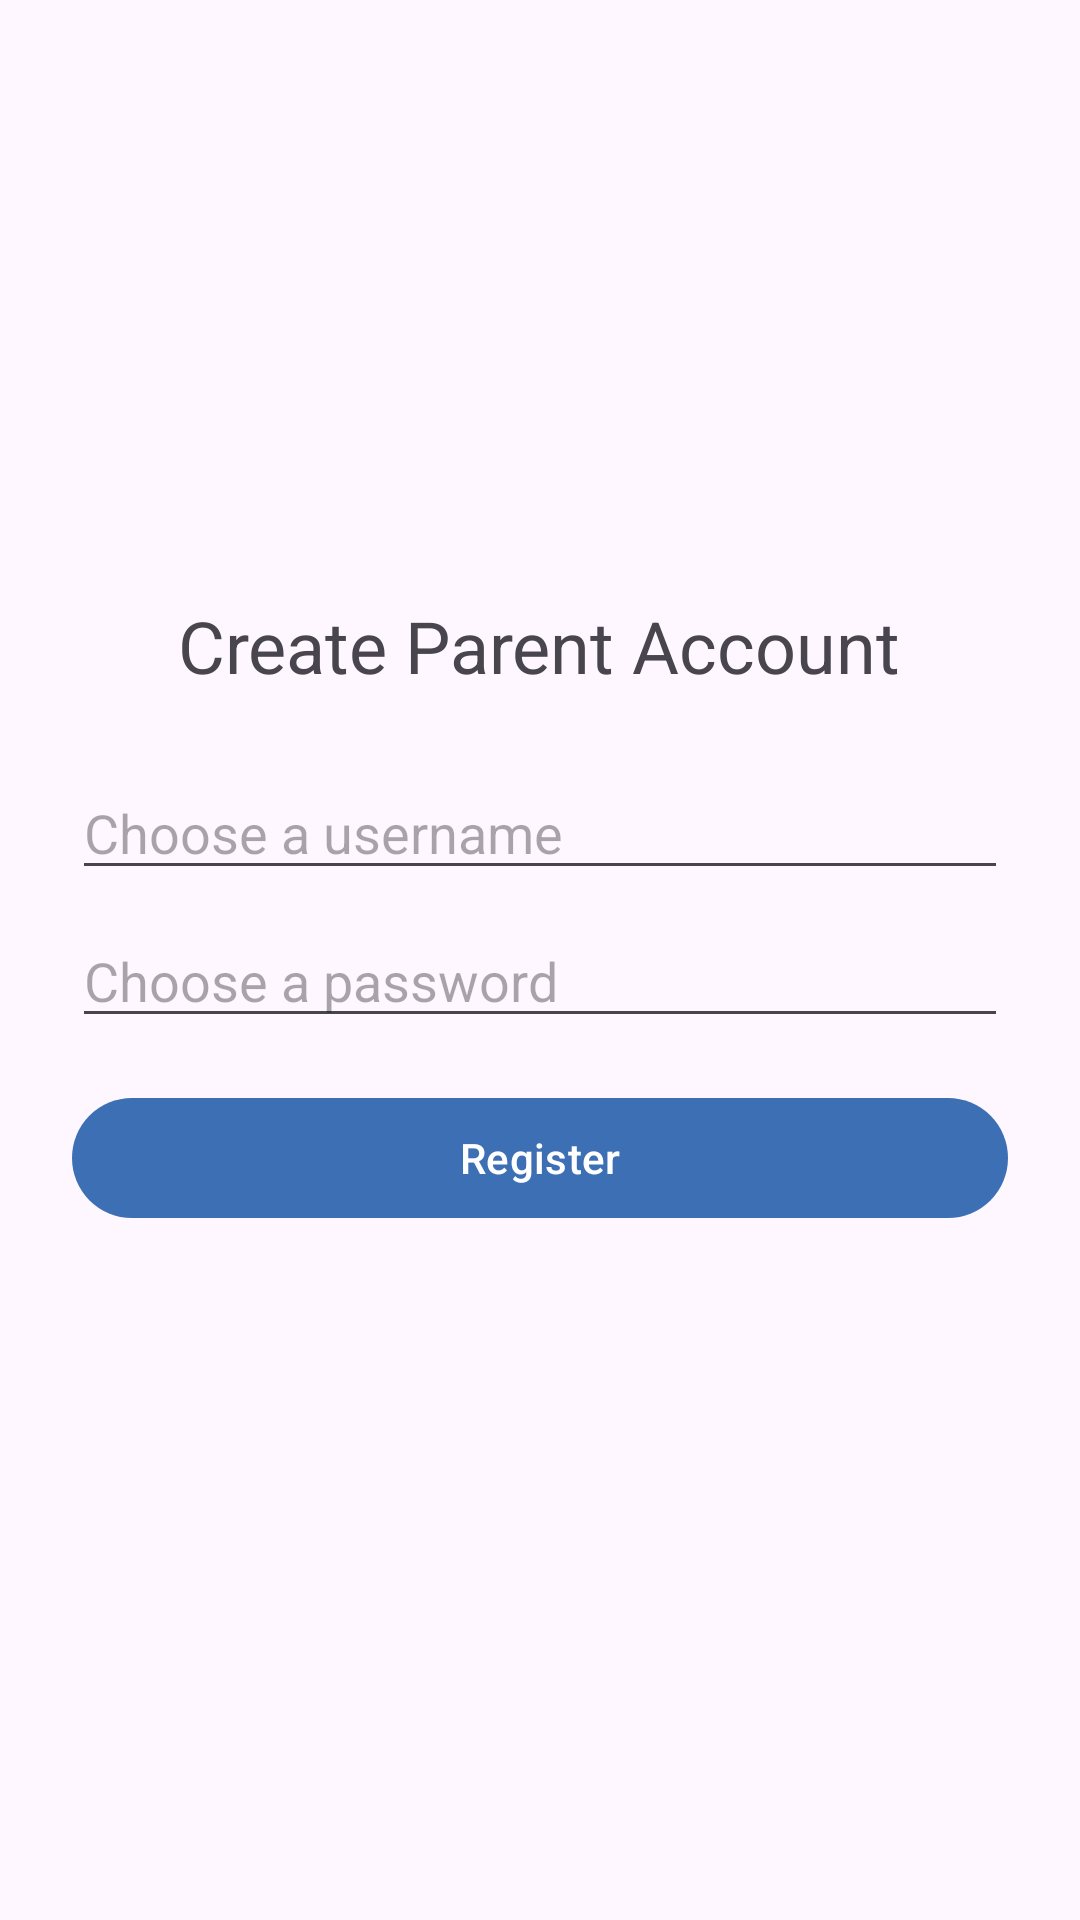

Reconstruct the res/layout file that produces this screen, plus the resources it refers to.
<!-- AndroidManifest.xml: application theme Theme.Jarzy -->
<!-- res/layout/activity_register_parent.xml -->
<?xml version="1.0" encoding="utf-8"?>
<LinearLayout xmlns:android="http://schemas.android.com/apk/res/android"
    android:layout_width="match_parent"
    android:layout_height="match_parent"
    android:orientation="vertical"
    android:gravity="center"
    android:padding="24dp">

    <TextView
        android:id="@+id/tvRegisterTitle"
        android:layout_width="wrap_content"
        android:layout_height="wrap_content"
        android:text="Create Parent Account"
        android:textSize="24sp"
        android:layout_marginBottom="24dp" />

    <EditText
        android:id="@+id/etRegUsername"
        android:layout_width="match_parent"
        android:layout_height="wrap_content"
        android:hint="Choose a username"
        android:inputType="text" />

    <EditText
        android:id="@+id/etRegPassword"
        android:layout_width="match_parent"
        android:layout_height="wrap_content"
        android:hint="Choose a password"
        android:inputType="textPassword"
        android:layout_marginTop="8dp" />

    <Button
        android:id="@+id/btnRegister"
        android:layout_width="match_parent"
        android:layout_height="wrap_content"
        android:text="Register"
        android:layout_marginTop="16dp" />

    <TextView
        android:id="@+id/tvRegError"
        android:layout_width="wrap_content"
        android:layout_height="wrap_content"
        android:textColor="#D32F2F"
        android:layout_marginTop="12dp" />

</LinearLayout>
<!-- resources referenced by this layout -->
<resources>
  <style name="Theme.Jarzy" parent="Base.Theme.Jarzy" />
  <style name="Base.Theme.Jarzy" parent="Theme.Material3.DayNight.NoActionBar">
          <item name="colorPrimary">@color/jarzy_blue</item>
      </style>
  <color name="jarzy_blue">#3D6FB4</color>
</resources>
